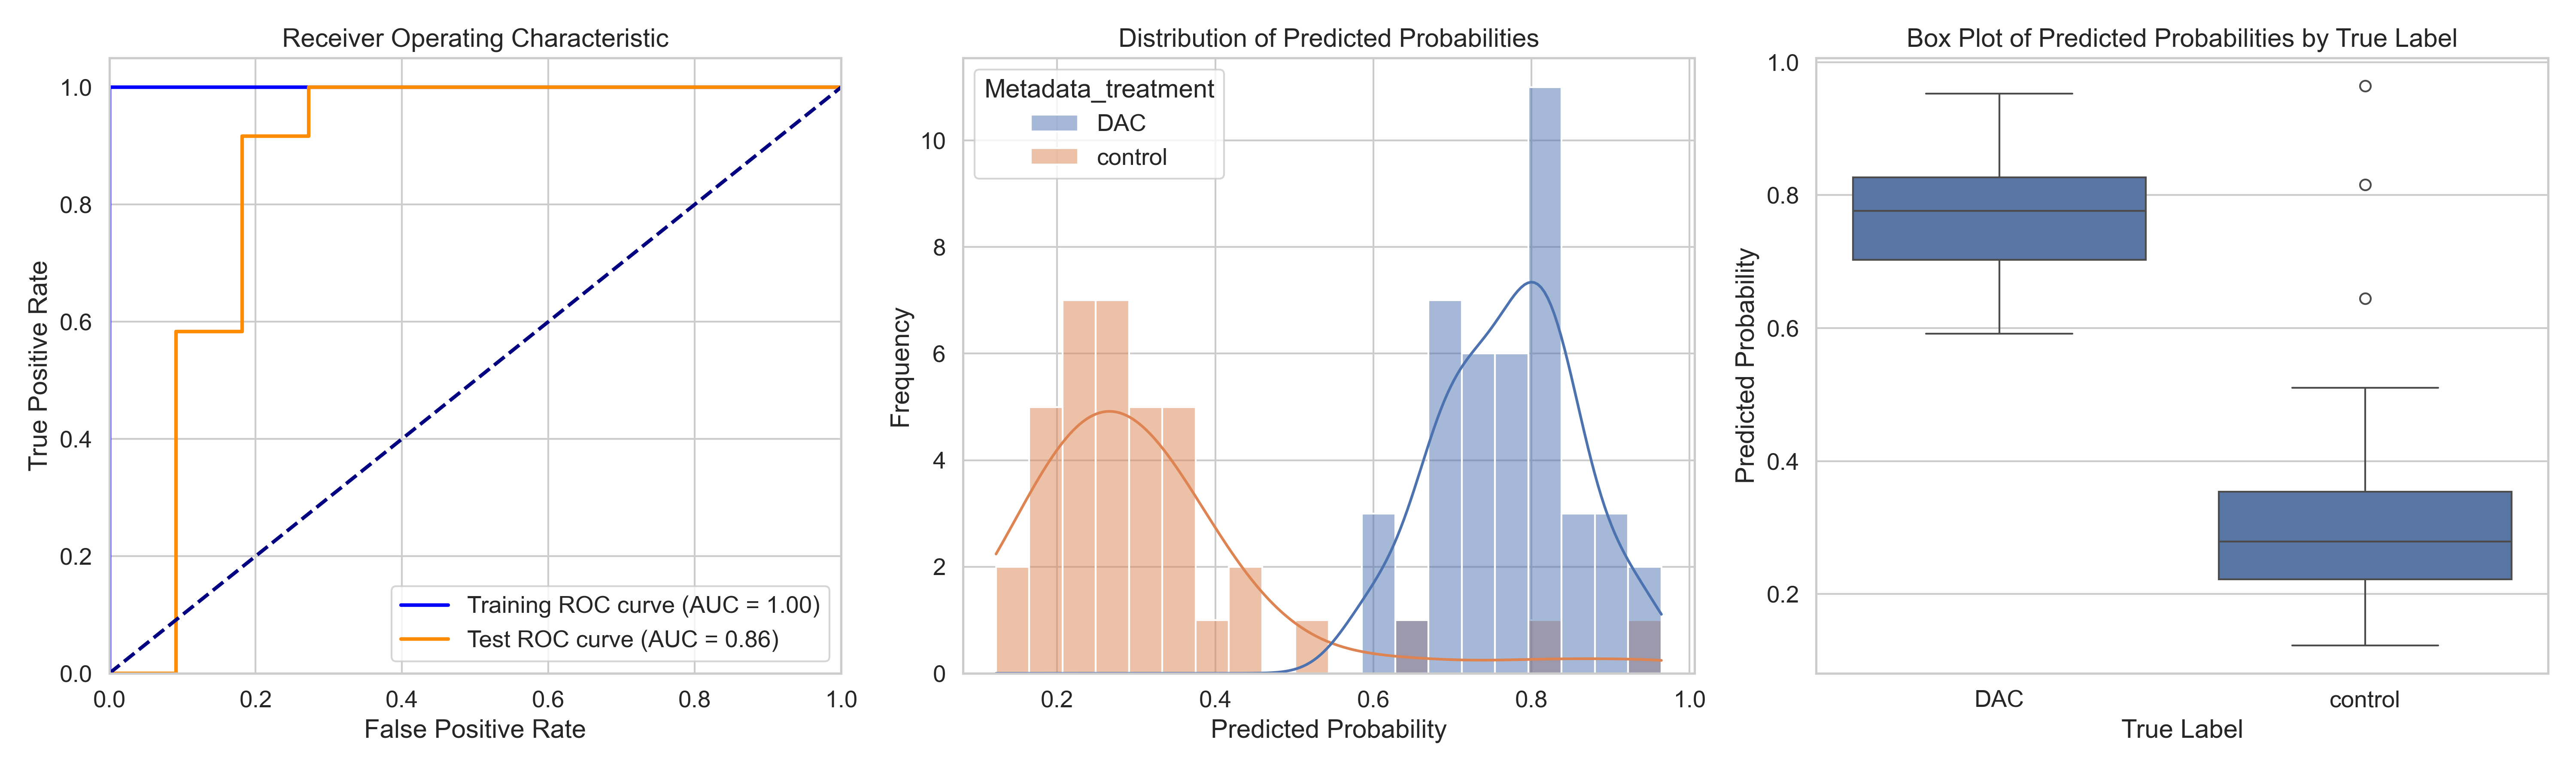

The file beside this chart, header and first rows:
ObjectNumber, Metadata_site, Metadata_concentration, Metadata_hour, Metadata_treatment, Predicted_Probability, Is_Test, S
1, 0, 22, 6, DAC, 0.698, False, 0.3779
2, 0, 22, 6, DAC, 0.6931, False, 0.373
3, 0, 22, 6, DAC, 0.6802, False, 0.3601
4, 0, 22, 6, DAC, 0.8021, False, 0.482
1, 1, 22, 6, DAC, 0.7176, False, 0.3975
2, 1, 22, 6, DAC, 0.6823, False, 0.3623
1, 10, 22, 6, DAC, 0.8048, False, 0.4847
2, 10, 22, 6, DAC, 0.8466, False, 0.5265
1, 11, 22, 6, DAC, 0.7622, False, 0.4421
1, 12, 22, 6, DAC, 0.7425, False, 0.4224
2, 12, 22, 6, DAC, 0.679, True, 0.3589
1, 13, 22, 6, DAC, 0.6192, True, 0.2991
2, 13, 22, 6, DAC, 0.5929, False, 0.2729
1, 14, 22, 6, DAC, 0.655, False, 0.335
2, 14, 22, 6, DAC, 0.9202, False, 0.6002
3, 14, 22, 6, DAC, 0.7964, True, 0.4763
4, 14, 22, 6, DAC, 0.7432, False, 0.4231
1, 2, 22, 6, DAC, 0.8273, False, 0.5072
2, 2, 22, 6, DAC, 0.8223, False, 0.5022
3, 2, 22, 6, DAC, 0.8147, False, 0.4946
4, 2, 22, 6, DAC, 0.8351, False, 0.5151
1, 3, 22, 6, DAC, 0.8102, False, 0.4902
2, 3, 22, 6, DAC, 0.8916, True, 0.5715
1, 4, 22, 6, DAC, 0.7307, False, 0.4106
2, 4, 22, 6, DAC, 0.842, True, 0.5219
3, 4, 22, 6, DAC, 0.7877, False, 0.4677
1, 5, 22, 6, DAC, 0.7661, True, 0.446
2, 5, 22, 6, DAC, 0.9527, True, 0.6326
3, 5, 22, 6, DAC, 0.5913, False, 0.2712
1, 6, 22, 6, DAC, 0.8832, True, 0.5631
2, 6, 22, 6, DAC, 0.8522, False, 0.5321
3, 6, 22, 6, DAC, 0.766, False, 0.4459
4, 6, 22, 6, DAC, 0.9338, True, 0.6138
1, 7, 22, 6, DAC, 0.7692, False, 0.4492
2, 7, 22, 6, DAC, 0.722, False, 0.4019
1, 8, 22, 6, DAC, 0.8167, True, 0.4966
2, 8, 22, 6, DAC, 0.7836, False, 0.4635
3, 8, 22, 6, DAC, 0.6829, True, 0.3628
4, 8, 22, 6, DAC, 0.8282, False, 0.5082
5, 8, 22, 6, DAC, 0.6869, False, 0.3669
1, 9, 22, 6, DAC, 0.8256, True, 0.5055
2, 9, 22, 6, DAC, 0.7303, False, 0.4103
1, 0, 0, 2, control, 0.1387, False, -0.1814
2, 0, 0, 2, control, 0.318, False, -0.00209
3, 0, 0, 2, control, 0.2764, False, -0.04367
4, 0, 0, 2, control, 0.6444, True, 0.3243
1, 1, 0, 2, control, 0.3479, False, 0.02783
2, 1, 0, 2, control, 0.3792, False, 0.05913
3, 1, 0, 2, control, 0.246, True, -0.07407
1, 2, 0, 2, control, 0.1763, False, -0.1438
2, 2, 0, 2, control, 0.2534, True, -0.06667
3, 2, 0, 2, control, 0.1837, False, -0.1364
4, 2, 0, 2, control, 0.3574, False, 0.03732
5, 2, 0, 2, control, 0.2098, False, -0.1103
1, 3, 0, 2, control, 0.2527, False, -0.06735
2, 3, 0, 2, control, 0.4311, True, 0.111
3, 3, 0, 2, control, 0.2703, False, -0.0498
4, 3, 0, 2, control, 0.2922, False, -0.0279
5, 3, 0, 2, control, 0.3192, False, -0.0009108
6, 3, 0, 2, control, 0.3448, True, 0.02472
... 20 more rows
